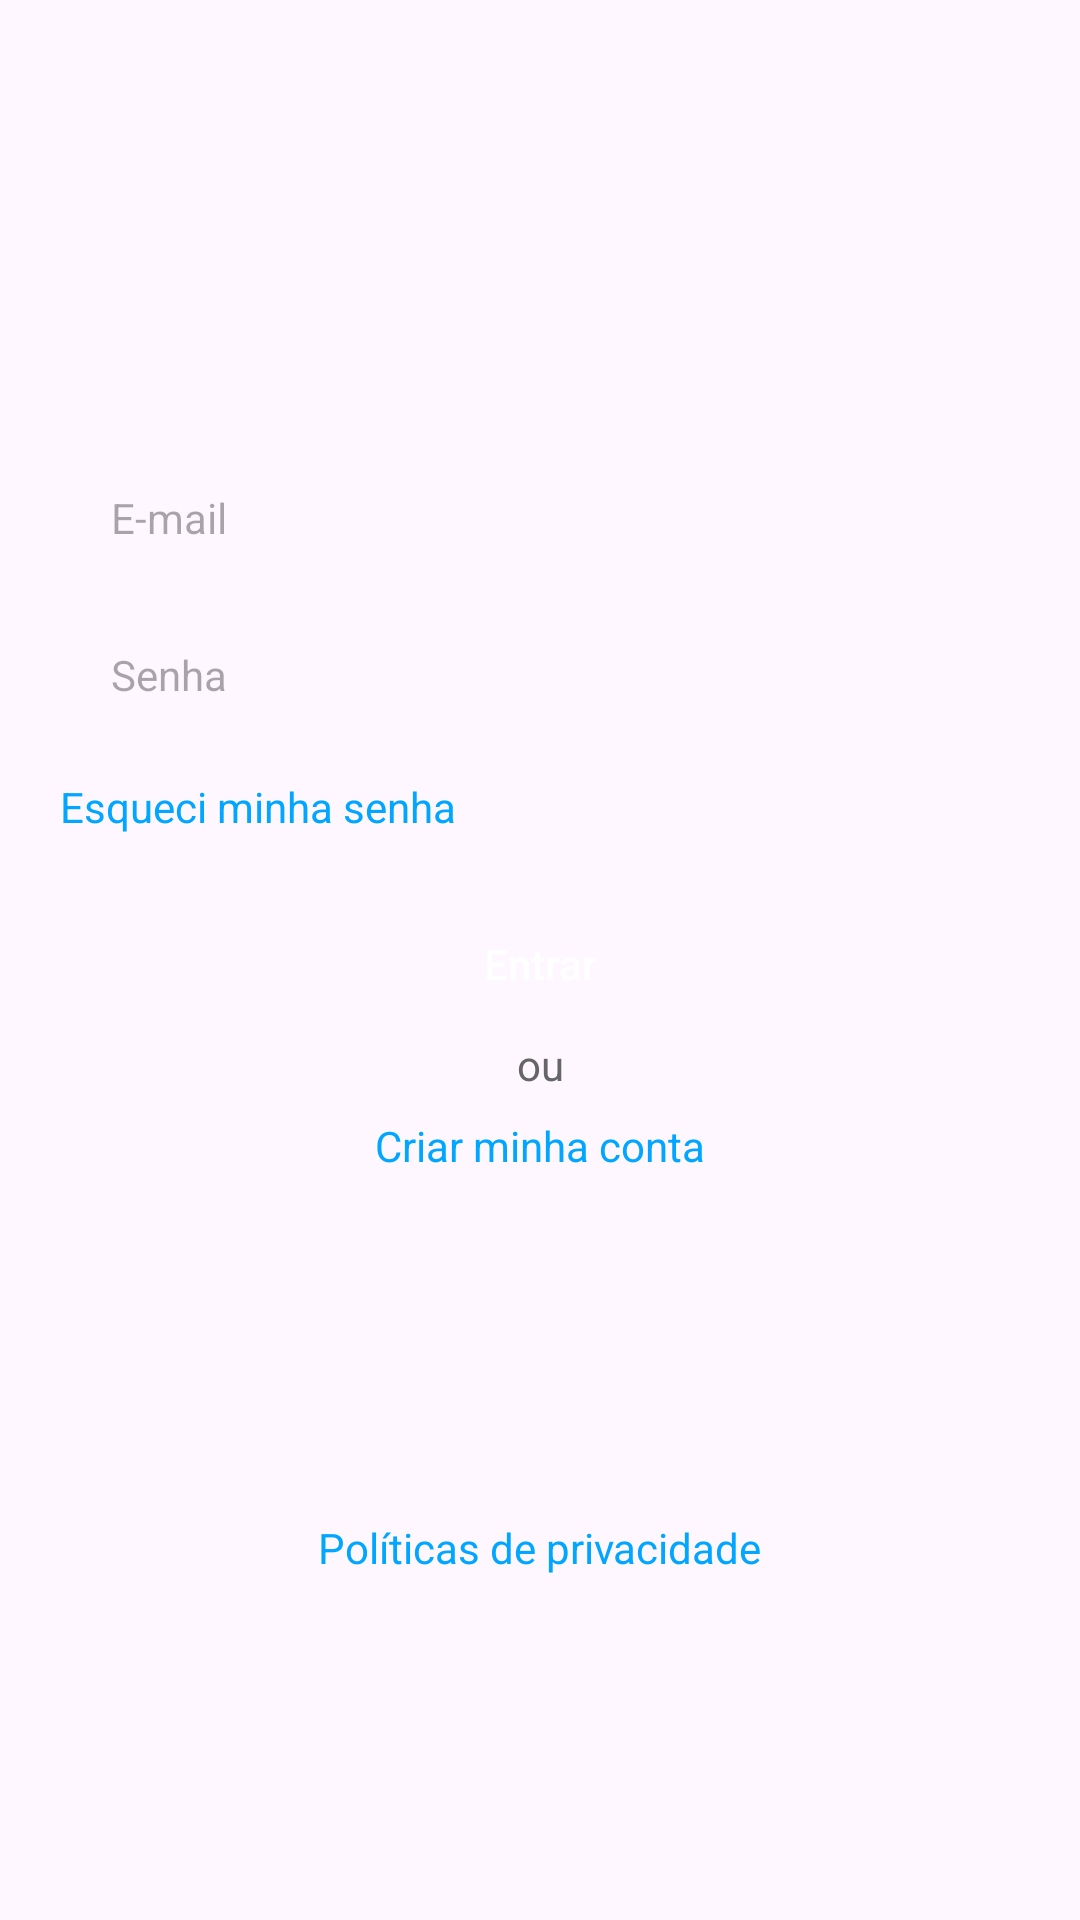

Reconstruct the res/layout file that produces this screen, plus the resources it refers to.
<!-- AndroidManifest.xml: application theme ThemeECommerce.NoActionBar -->
<!-- res/layout/activity_login.xml -->
<?xml version="1.0" encoding="utf-8"?>
<androidx.core.widget.NestedScrollView xmlns:android="http://schemas.android.com/apk/res/android"
    xmlns:app="http://schemas.android.com/apk/res-auto"
    xmlns:tools="http://schemas.android.com/tools"
    android:fillViewport="true"
    android:layout_width="match_parent"
    android:layout_height="match_parent">

    <androidx.constraintlayout.widget.ConstraintLayout
        android:layout_width="match_parent"
        android:layout_height="match_parent"
        tools:context=".ui.LoginActivity">

        <include
            android:id="@+id/toolbarLogin"
            layout="@layout/app_bar" />

        <LinearLayout
            android:id="@+id/ll_container_fields"
            android:layout_width="0dp"
            android:layout_height="wrap_content"
            android:layout_marginHorizontal="20dp"
            android:layout_marginTop="150dp"
            android:orientation="vertical"
            app:layout_constraintEnd_toEndOf="parent"
            app:layout_constraintStart_toStartOf="parent"
            app:layout_constraintTop_toTopOf="parent">

            <EditText
                android:id="@+id/et_email"
                style="@style/EditTextFormField"
                android:layout_width="match_parent"
                android:layout_marginBottom="8dp"
                android:autofillHints=""
                android:background="@drawable/bg_form_field_bottom"
                android:hint="@string/hint_email"
                android:inputType="textEmailAddress" />

            <EditText
                android:id="@+id/et_password"
                style="@style/EditTextFormField"
                android:layout_width="match_parent"
                android:layout_marginTop="-1dp"
                android:autofillHints=""
                android:background="@drawable/bg_form_field_bottom"
                android:hint="@string/hint_password"
                android:inputType="textPassword" />

        </LinearLayout>

        <TextView
            android:id="@+id/tv_forgot_password"
            style="@style/TextViewLink"
            android:layout_marginTop="12dp"
            android:text="@string/forgot_my_password"
            app:layout_constraintStart_toStartOf="@id/ll_container_fields"
            app:layout_constraintTop_toBottomOf="@id/ll_container_fields" />

        <Button
            android:id="@+id/bt_login"
            style="@style/ButtonForm"
            android:layout_marginTop="50dp"
            android:text="@string/sign_in"
            app:layout_constraintEnd_toEndOf="parent"
            app:layout_constraintStart_toStartOf="parent"
            app:layout_constraintTop_toBottomOf="@id/ll_container_fields" />

        <TextView
            android:id="@+id/tv_or"
            android:layout_width="wrap_content"
            android:layout_height="wrap_content"
            android:text="@string/or"
            android:textColor="@color/colorText"
            app:layout_constraintEnd_toEndOf="parent"
            app:layout_constraintStart_toStartOf="parent"
            app:layout_constraintTop_toBottomOf="@id/bt_login" />

        <TextView
            android:id="@+id/tv_sign_up"
            style="@style/TextViewLink"
            android:layout_marginTop="8dp"
            android:text="@string/create_my_account"
            app:layout_constraintEnd_toEndOf="parent"
            app:layout_constraintStart_toStartOf="parent"
            app:layout_constraintTop_toBottomOf="@id/tv_or" />

        <include
            android:id="@+id/tvPolicyPrivacy"
            layout="@layout/text_view_privacy_policy_login"
            android:layout_width="wrap_content"
            android:layout_height="wrap_content"
            android:layout_marginVertical="8dp"
            app:layout_constraintBottom_toBottomOf="parent"
            app:layout_constraintEnd_toEndOf="parent"
            app:layout_constraintStart_toStartOf="parent"
            app:layout_constraintTop_toBottomOf="@id/tv_sign_up" />

        <include
            android:id="@+id/proxyScreenForm"
            layout="@layout/proxy_screen"
            android:layout_width="match_parent"
            android:layout_height="0dp"
            app:layout_constraintBottom_toBottomOf="parent"
            app:layout_constraintEnd_toEndOf="parent"
            app:layout_constraintStart_toStartOf="parent"
            app:layout_constraintTop_toTopOf="parent" />

    </androidx.constraintlayout.widget.ConstraintLayout>
</androidx.core.widget.NestedScrollView>
<!-- res/layout/app_bar.xml (included above) -->
<?xml version="1.0" encoding="utf-8"?>
<com.google.android.material.appbar.AppBarLayout xmlns:android="http://schemas.android.com/apk/res/android"
    xmlns:app="http://schemas.android.com/apk/res-auto"
    android:layout_width="match_parent"
    android:layout_height="wrap_content"
    android:theme="@style/AppTheme.AppBarOverlay">

    <androidx.appcompat.widget.Toolbar
        android:id="@+id/toolbar"
        android:layout_width="match_parent"
        android:layout_height="?attr/actionBarSize"
        android:theme="@style/Toolbar"
        app:popupTheme="@style/AppTheme.PopupOverlay"
        app:titleTextAppearance="@style/TitleAppearance" />


</com.google.android.material.appbar.AppBarLayout>
<!-- res/layout/text_view_privacy_policy_login.xml (included above) -->
<?xml version="1.0" encoding="utf-8"?>
<TextView xmlns:android="http://schemas.android.com/apk/res/android"
    android:id="@+id/tv_privacy_policy"
    style="@style/TextViewLink"
    android:text="@string/privacy_policy" />
<!-- res/layout/proxy_screen.xml (included above) -->
<?xml version="1.0" encoding="utf-8"?>
<FrameLayout xmlns:android="http://schemas.android.com/apk/res/android"
    xmlns:tools="http://schemas.android.com/tools"
    android:id="@+id/fl_proxy_container"
    android:layout_width="match_parent"
    android:layout_height="match_parent"
    android:visibility="gone"
    tools:visibility="visible"
    android:backgroundTint="@color/colorBackgroundProxy">

    <ProgressBar
        android:id="@+id/progressBar"
        style="@style/ProgressBarGreyProxy"
        android:layout_width="50dp"
        android:layout_height="50dp"
        android:layout_gravity="center" />

</FrameLayout>
<!-- resources referenced by this layout -->
<resources>
  <color name="colorBackgroundProxy">#55FFFFFF</color>
  <color name="colorText">#666666</color>
  <!-- drawable bg_form_field_bottom (drawable) -->
  <?xml version="1.0" encoding="utf-8"?>
  <selector
      xmlns:android="http://schemas.android.com/apk/res/android">
  
      <item
          android:state_focused="true"
          android:drawable="@drawable/bg_form_field_bottom_corners_focused" />
  
      <item
          android:drawable="@drawable/bg_form_field_bottom_corners" />
  </selector>
  <string name="create_my_account">
          Criar minha conta
      </string>
  <string name="forgot_my_password">
          Esqueci minha senha
      </string>
  <string name="hint_email">E-mail</string>
  <string name="hint_password">Senha</string>
  <string name="or">ou</string>
  <string name="privacy_policy">
          Políticas de privacidade
      </string>
  <string name="sign_in">Entrar</string>
  <style name="AppTheme.AppBarOverlay" parent="ThemeOverlay.AppCompat.ActionBar" />
  <style name="AppTheme.PopupOverlay" parent="ThemeOverlay.AppCompat.Light" />
  <style name="ButtonForm">
          <item name="android:layout_width">wrap_content</item>
          <item name="android:layout_height">wrap_content</item>
          <item name="android:paddingLeft">38dp</item>
          <item name="android:paddingRight">38dp</item>
          <item name="android:layout_marginTop">12dp</item>
          <item name="android:background">@drawable/bt_nav_header_login_bg</item>
          <item name="android:textColor">@android:color/white</item>
          <item name="android:textAllCaps">false</item>
      </style>
  <style name="EditTextFormField">
          <item name="android:layout_width">300dp</item>
          <item name="android:layout_height">wrap_content</item>
          <item name="android:paddingTop">13dp</item>
          <item name="android:paddingBottom">13dp</item>
          <item name="android:paddingLeft">17dp</item>
          <item name="android:paddingRight">17dp</item>
          <item name="android:textSize">14sp</item>
          <item name="android:maxLines">1</item>
      </style>
  <style name="ProgressBarGreyProxy">
          <item name="colorAccent">@color/colorPrimaryDark</item>
      </style>
  <style name="TextViewLink">
          <item name="android:layout_width">wrap_content</item>
          <item name="android:layout_height">wrap_content</item>
          <item name="android:textColor">@color/colorLink</item>
          <item name="android:layout_marginTop">-2dp</item>
      </style>
  <style name="TitleAppearance" parent="@android:style/TextAppearance">
          <item name="android:fontFamily">@font/pathway_gothic_one</item>
          <item name="android:textSize">22sp</item>
          <item name="android:textStyle">bold</item>
          <item name="android:textColor">@color/colorText</item>
      </style>
  <style name="Toolbar" parent="ThemeOverlay.AppCompat.Dark.ActionBar">
  
          <item name="colorControlNormal">@color/colorText</item>
      </style>
  <style name="ThemeECommerce.NoActionBar">
          <item name="windowActionBar">false</item>
          <item name="windowNoTitle">true</item>
      </style>
  <color name="colorPrimaryDark">#C6C6C6</color>
  <color name="colorLink">#00A6FF</color>
</resources>
